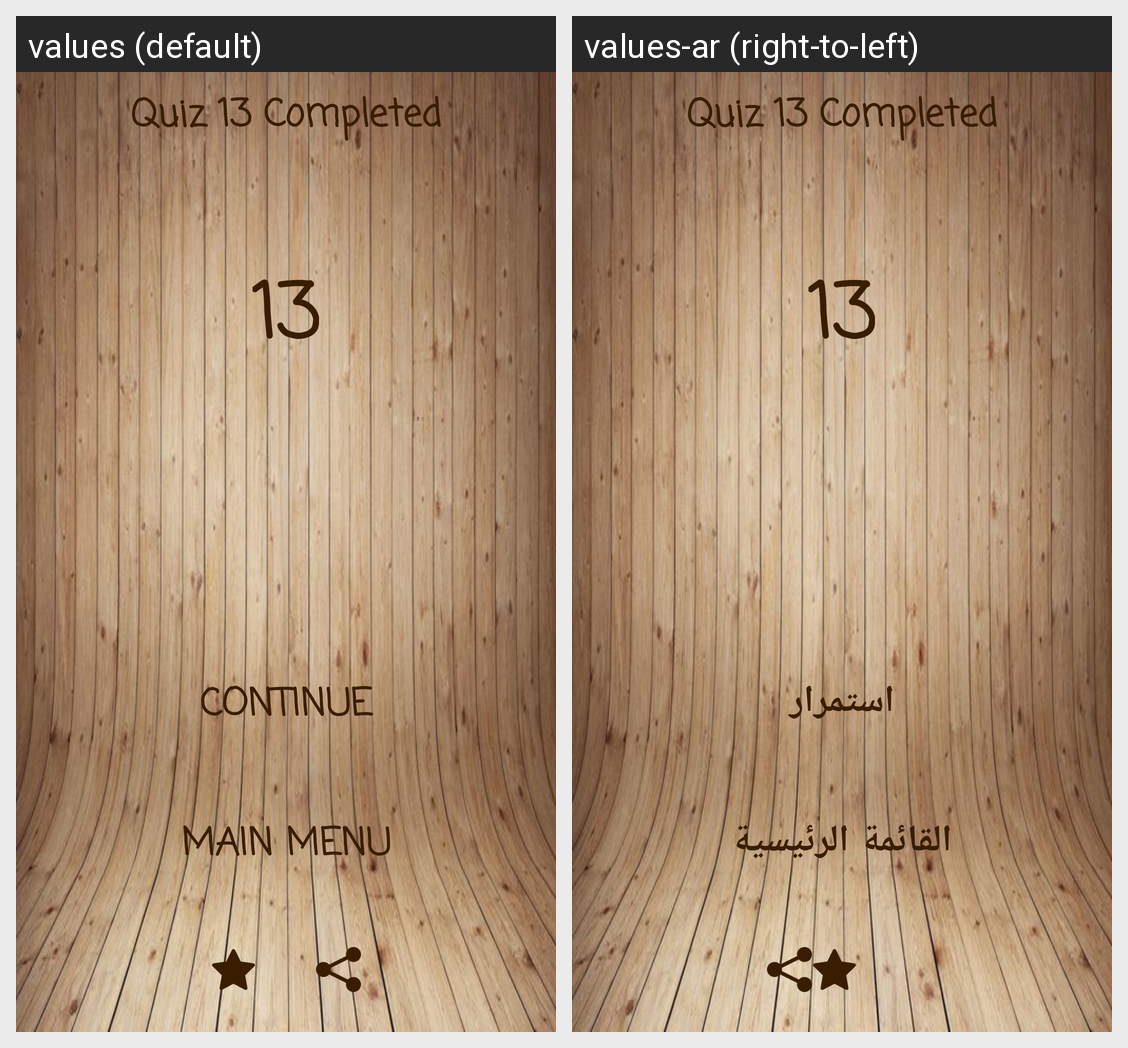

Locale-by-locale string values for the Android screen shown in this grid:
Android screen res/layout/activity_trophy_bgn13.xml rendered under 2 locales, left to right: values (default), values-ar (right-to-left). Device: Nexus 5 (rendered at 1080×1920; each locale shown at half size, 540×960, under a caption strip naming it); theme AppTheme.
Strings drawn on this screen, with the default value and each locale's value (text and hints the layout hard-codes, and strings that could not be matched under every locale, appear in the picture but are not listed):

quiz13
  values: Quiz 13 Completed
  values-ar: Quiz 13 Completed  [not translated; the default value is used]

contin
  values: Continue
  values-ar: استمرار

mainmenu
  values: Main Menu
  values-ar: القائمة الرئيسية
